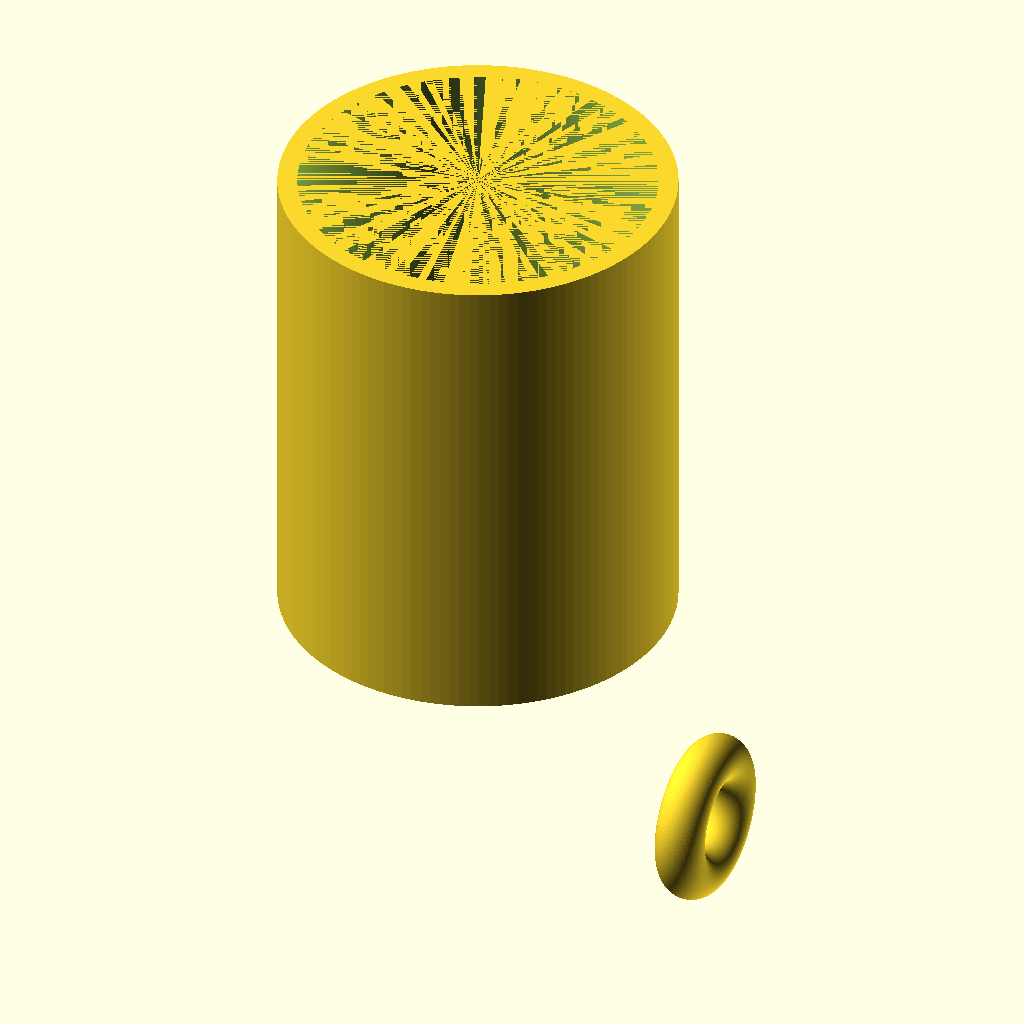
Cell 1 — every parameter at its default value.
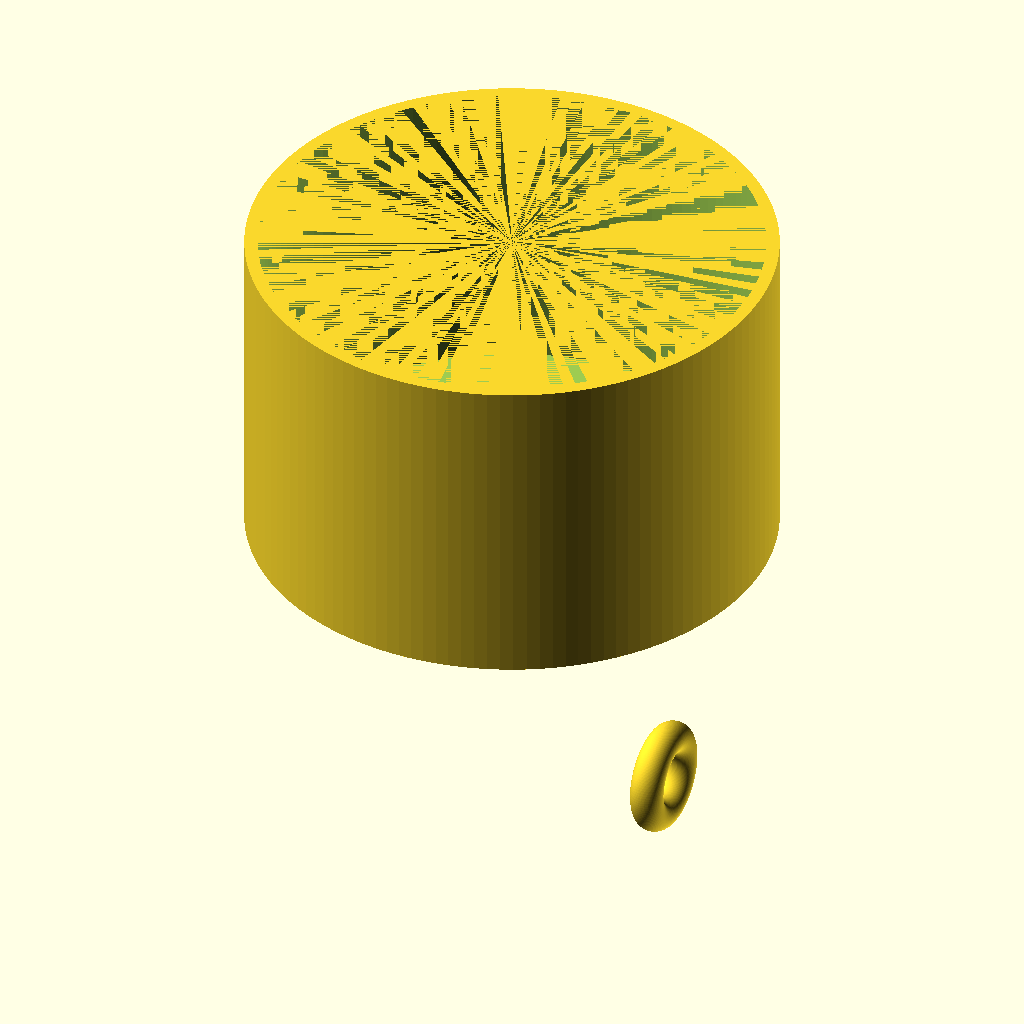
Cell 2: outer_d = 160 (everything else at default).
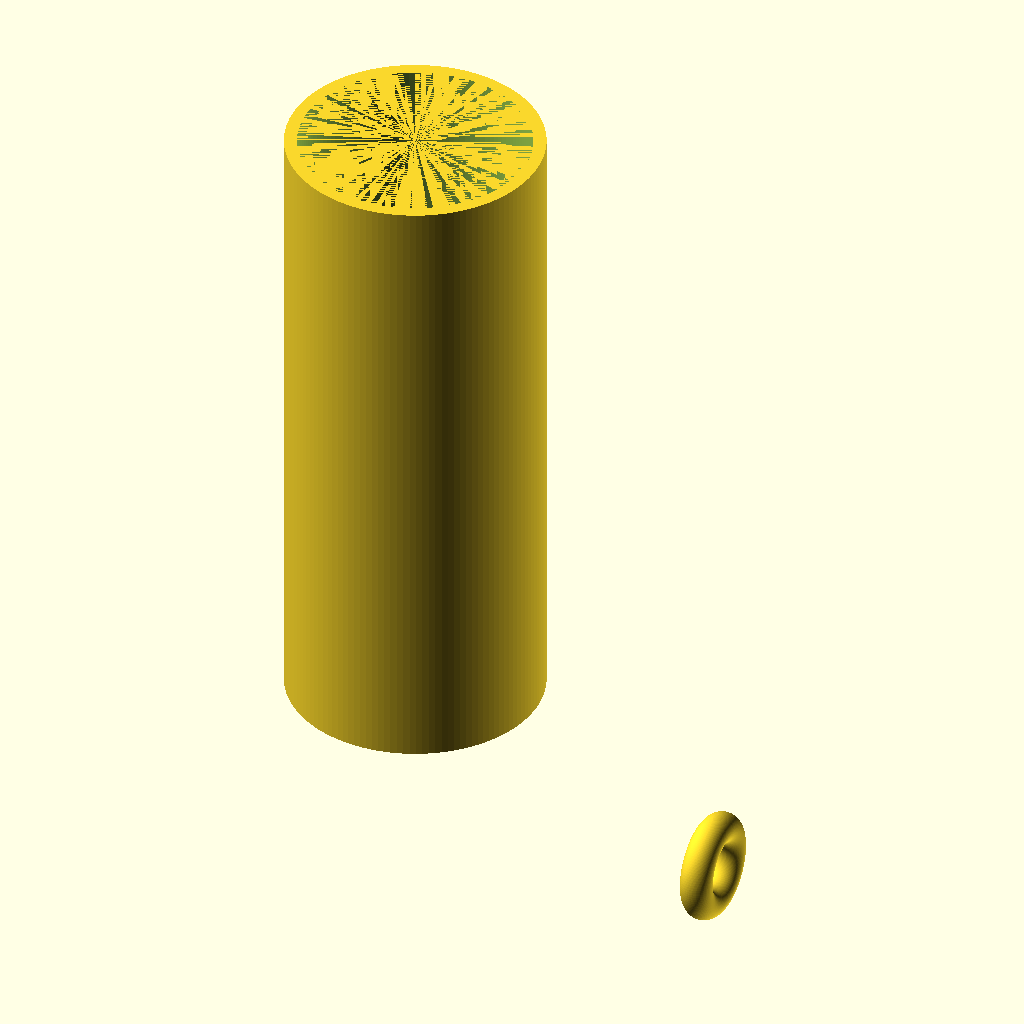
Cell 3 — body_h set to 200, the other parameters unchanged.
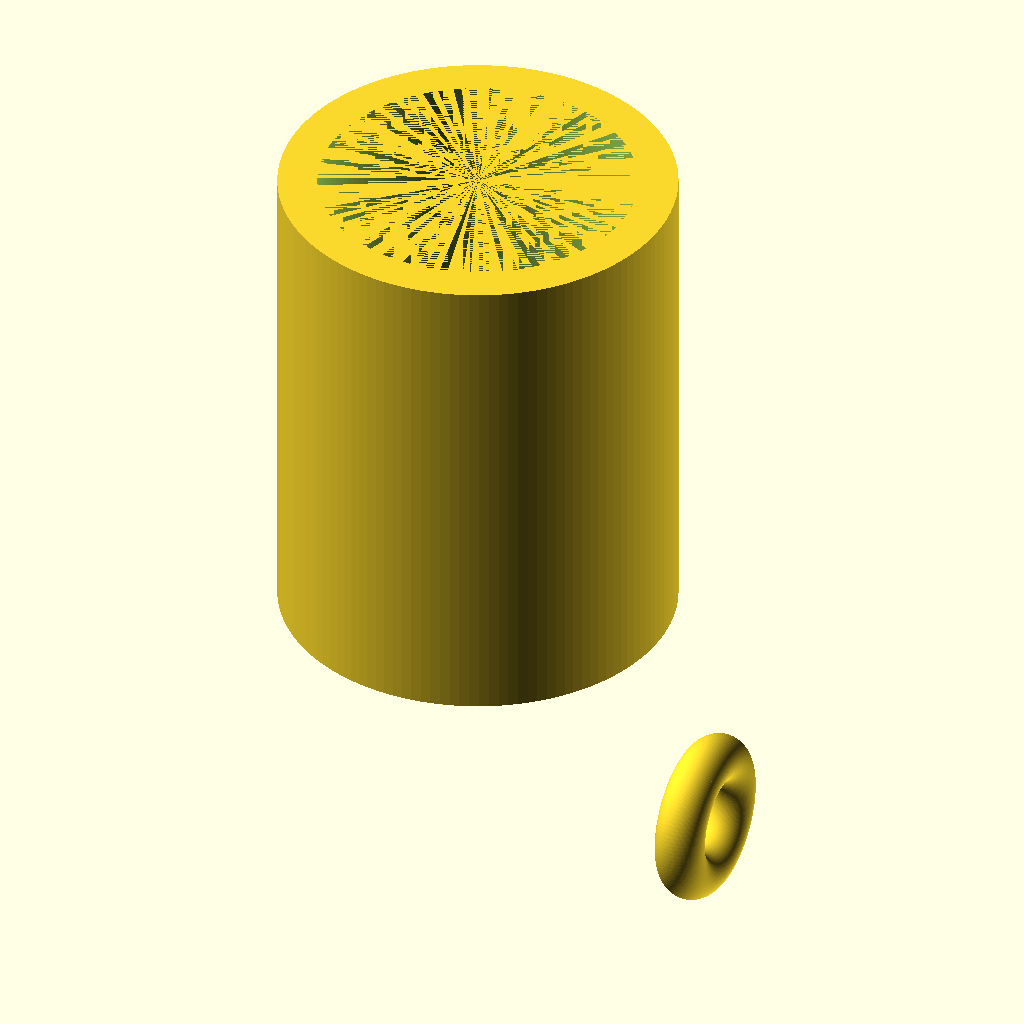
Cell 4 — wall_t set to 8, the other parameters unchanged.
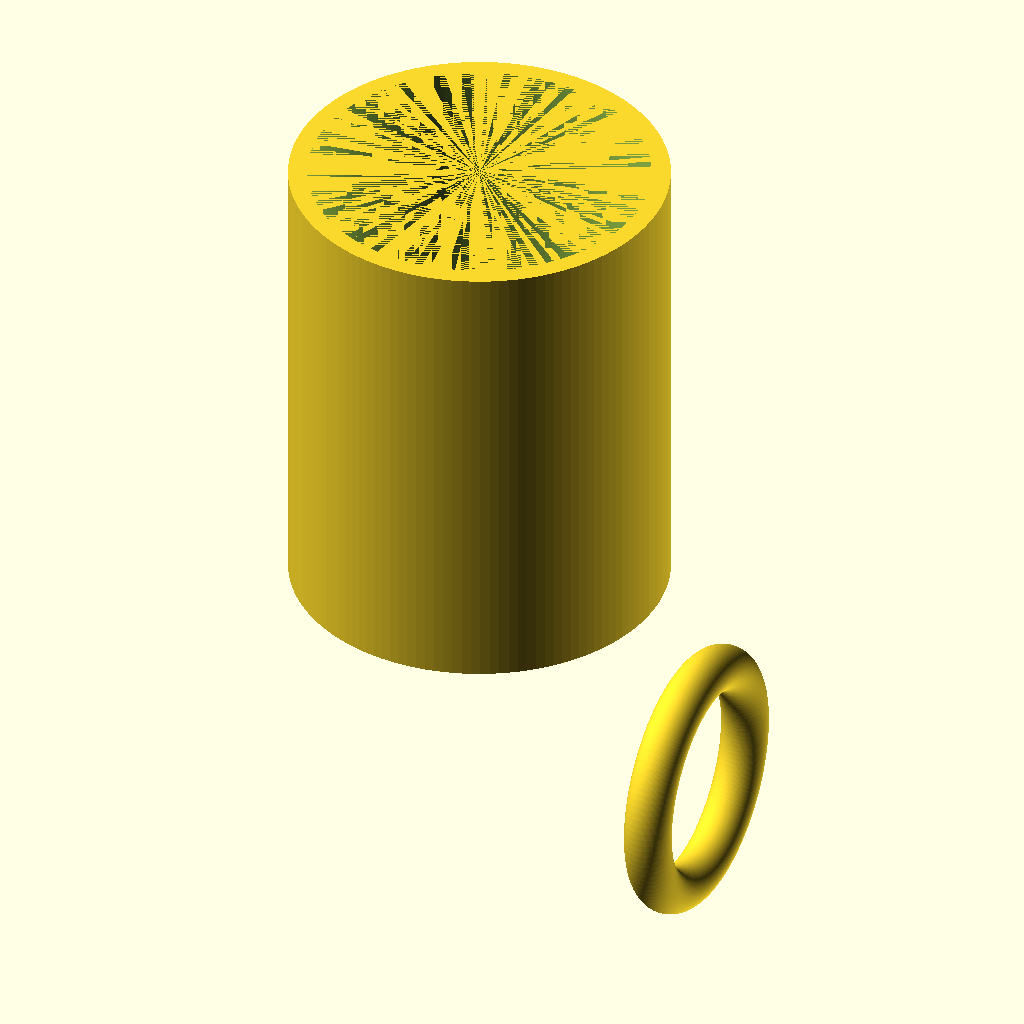
Cell 5: handle_major_r = 24 (everything else at default).
The same orthographic view direction (rotation 55°, 0°, 25°; colour scheme Cornfield) for every cell, with the view re-fitted per cell, so scale and position can differ between cells.
The OpenSCAD source (results/tier-1-mug/iter-png-3_gpt-5.4-nano-2b32ef376696-2026-04-27T17-08-54-835Z/final.scad):
// Mug with hollow interior and outward ring handle (radial)

$fn = 128;

// Dimensions from prompt
outer_d  = 80;     // outer diameter
body_h   = 100;    // height
wall_t   = 4;      // side thickness
bottom_t = 6;     // bottom thickness

outer_r = outer_d/2;
inner_r = outer_r - wall_t;

// Handle (ring) parameters
handle_major_r = 12;   // "半径 12mm" => ring major radius
handle_zc = body_h/2;  // attach at cup center height
handle_th = 10;        // ring cross-section thickness along Z
finger_hole_d = 6;    // finger hole diameter

module mug() {
    difference() {
        // outer shell
        cylinder(h=body_h, r=outer_r);

        // hollow interior leaving bottom thickness
        translate([0,0,bottom_t])
            cylinder(h=body_h - bottom_t, r=inner_r);
    }
}

// Ring handle created as a torus, oriented to protrude radially outward (+X)
module ring_handle(major_r, zc, ring_th, hole_d) {
    // Torus minor radius is set by ring_th/2.
    // The finger hole is modeled by subtracting a smaller torus (same major radius).
    minor_outer = max(0.5, ring_th/2);
    minor_inner = max(0.5, minor_outer - hole_d/2);

    rotate([0,90,0]) {
        // Place torus so that its center lies at the cup outer surface (x = outer_r)
        // => it protrudes outward from the cup.
        translate([outer_r, 0, zc])
            difference() {
                // outer torus
                rotate_extrude(angle=360)
                    translate([major_r, 0, 0])
                        circle(r=minor_outer);

                // inner cutout torus to form finger hole
                rotate_extrude(angle=360)
                    translate([major_r, 0, 0])
                        circle(r=minor_inner);
            }
    }
}

union() {
    mug();
    ring_handle(handle_major_r, handle_zc, handle_th, finger_hole_d);
}
Customizer parameters (derived from the source; name, type, default, range or options):
outer_d: number, default 80
body_h: number, default 100
wall_t: number, default 4
bottom_t: number, default 6
handle_major_r: number, default 12
handle_th: number, default 10
finger_hole_d: number, default 6
